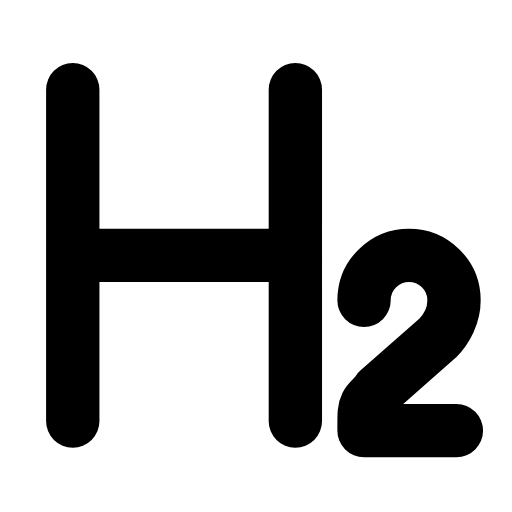
t = 0.00 s
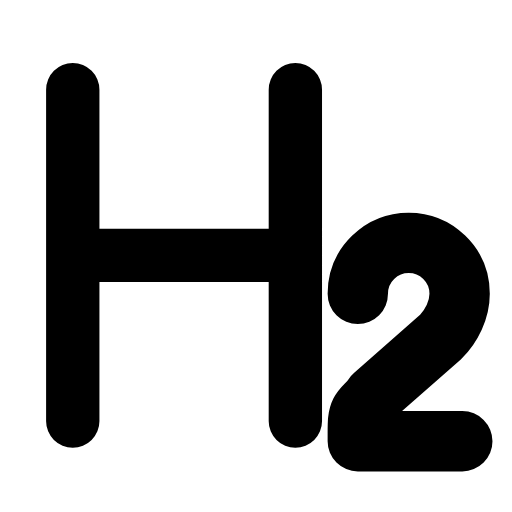
t = 0.23 s
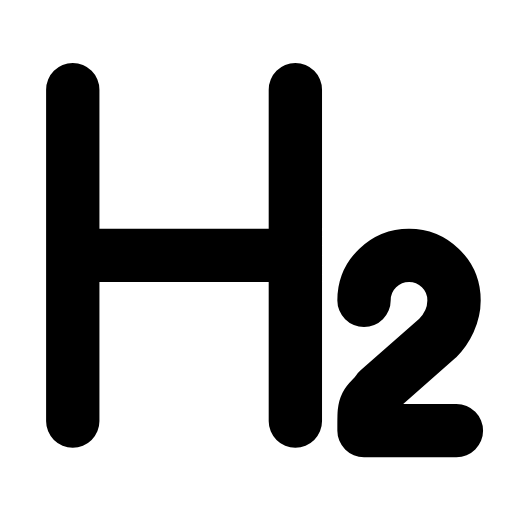
t = 0.47 s
t = 0.68 s: frame unchanged from t = 0.00 s, image omitted
t = 0.92 s: frame unchanged from t = 0.00 s, image omitted
t = 1.17 s: frame unchanged from t = 0.00 s, image omitted

The animated SVG that drew these frames (rendered in a browser with its animation timeline set to each time). Animation: 1 SMIL element (animateTransform=1); one cycle of 1.40 s, repeats indefinitely.

<svg xmlns="http://www.w3.org/2000/svg" width="24" height="24" viewBox="0 0 24 24" fill="none"><g transform="translate(-1.362 -1.348) scale(1.11)"><path stroke="currentColor" stroke-width="2.252" stroke-linecap="round" stroke-linejoin="round" fill="none" d="M4.3 5L4.3 19M13.7 5L13.7 19M4.3 12L13.7 12"></path><g transform="translate(18.6 16)"><g><animateTransform attributeName="transform" type="scale" values="1;1;1.16;1;1;1;1;1.16;1;1;1" keyTimes="0;0.135;0.2475;0.36;0.45;0.6;0.66;0.735;0.81;0.9;1" dur="1.4s" repeatCount="indefinite" calcMode="spline" keySplines="0.16 1 0.3 1;0.16 1 0.3 1;0.16 1 0.3 1;0.16 1 0.3 1;0.16 1 0.3 1;0.16 1 0.3 1;0.16 1 0.3 1;0.16 1 0.3 1;0.16 1 0.3 1;0.16 1 0.3 1"/><g transform="translate(-18.6 -16)"><g><path stroke="currentColor" stroke-width="2.252" stroke-linecap="round" stroke-linejoin="round" fill="none" d="M20.5 19.4L16.6 19.4L16.6 19.1C16.6 18.7 16.6 18.5 16.7 18.3C16.8 18.1 17 18 17.2 17.7L19.7 15.5C20.1 15.1 20.4 14.5 20.4 13.9C20.4 12.8 19.5 12 18.5 12S16.6 12.8 16.6 13.9"></path></g></g></g></g></g></svg>
